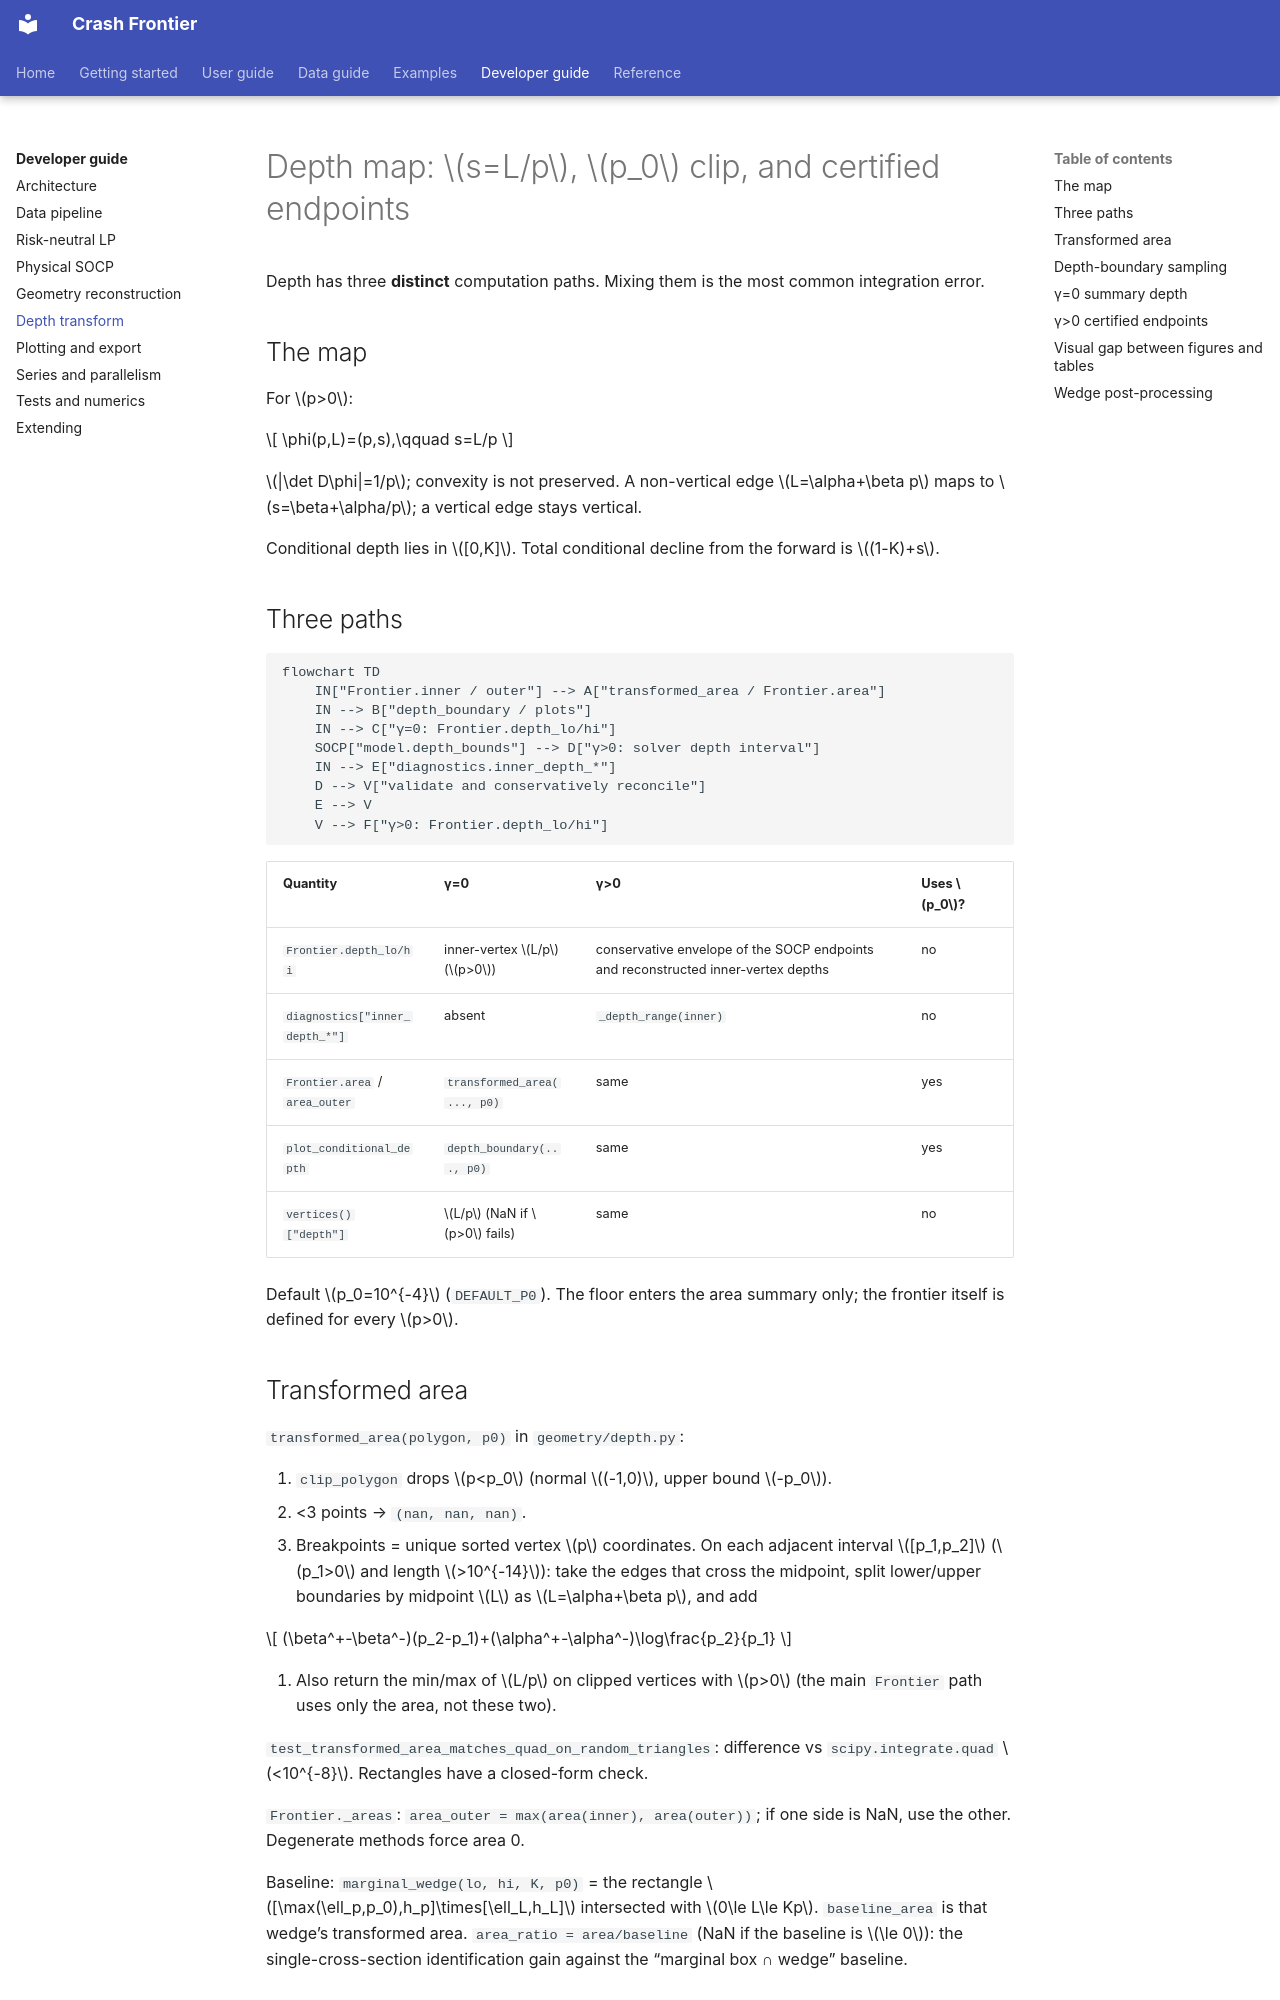

repository: Michaelzh6552/crashfrontier · page: developer-guide/depth-transform.html · generator: mkdocs

# Depth map: $s=L/p$, $p_0$ clip, and certified endpoints

Depth has three **distinct** computation paths. Mixing them is the most common
integration error.

## The map

For $p>0$:

$$
\phi(p,L)=(p,s),\qquad s=L/p
$$

$|\det D\phi|=1/p$; convexity is not preserved. A non-vertical edge
$L=\alpha+\beta p$ maps to
$s=\beta+\alpha/p$; a vertical edge stays vertical.

Conditional depth lies in $[0,K]$. Total conditional decline from the forward
is $(1-K)+s$.

## Three paths

```mermaid
flowchart TD
    IN["Frontier.inner / outer"] --> A["transformed_area / Frontier.area"]
    IN --> B["depth_boundary / plots"]
    IN --> C["γ=0: Frontier.depth_lo/hi"]
    SOCP["model.depth_bounds"] --> D["γ>0: solver depth interval"]
    IN --> E["diagnostics.inner_depth_*"]
    D --> V["validate and conservatively reconcile"]
    E --> V
    V --> F["γ>0: Frontier.depth_lo/hi"]
```

| Quantity | γ=0 | γ>0 | Uses $p_0$? |
|---|---|---|---|
| `Frontier.depth_lo/hi` | inner-vertex $L/p$ ($p>0$) | conservative envelope of the SOCP endpoints and reconstructed inner-vertex depths | no |
| `diagnostics["inner_depth_*"]` | absent | `_depth_range(inner)` | no |
| `Frontier.area` / `area_outer` | `transformed_area(..., p0)` | same | yes |
| `plot_conditional_depth` | `depth_boundary(..., p0)` | same | yes |
| `vertices()["depth"]` | $L/p$ (NaN if $p>0$ fails) | same | no |

Default $p_0=10^{-4}$ (`DEFAULT_P0`). The floor enters the area
summary only; the frontier itself is defined for every $p>0$.

## Transformed area

`transformed_area(polygon, p0)` in `geometry/depth.py`:

1. `clip_polygon` drops $p<p_0$ (normal $(-1,0)$, upper bound $-p_0$).
2. <3 points → `(nan, nan, nan)`.
3. Breakpoints = unique sorted vertex $p$ coordinates. On each adjacent
   interval $[p_1,p_2]$ ($p_1>0$ and length $>10^{-14}$): take the edges that
   cross the midpoint, split lower/upper boundaries by midpoint $L$ as
   $L=\alpha+\beta p$, and add

$$
(\beta^+-\beta^-)(p_2-p_1)+(\alpha^+-\alpha^-)\log\frac{p_2}{p_1}
$$

4. Also return the min/max of $L/p$ on clipped vertices with $p>0$ (the main
   `Frontier` path uses only the area, not these two).

`test_transformed_area_matches_quad_on_random_triangles`: difference vs
`scipy.integrate.quad` $<10^{-8}$. Rectangles have a closed-form check.

`Frontier._areas`: `area_outer = max(area(inner), area(outer))`; if one side
is NaN, use the other. Degenerate methods force area 0.

Baseline: `marginal_wedge(lo, hi, K, p0)` = the rectangle
$[\max(\ell_p,p_0),h_p]\times[\ell_L,h_L]$ intersected with $0\le L\le Kp$.
`baseline_area` is that wedge’s transformed area.
`area_ratio = area/baseline` (NaN if the baseline is $\le 0$): the
single-cross-section identification gain against the
“marginal box ∩ wedge” baseline.

## Depth-boundary sampling

`depth_boundary(polygon, samples_per_edge=80, p0=0)`: clip at $p\ge p_0$,
lift clipped-vertex $p$ to $\ge p_0$, subsample each edge (right endpoint
excluded), drop $p\le 0$, map $(p,L/p)$, close.
`test_depth_boundary_clips_before_dividing_by_small_probability`.

`Frontier.depth_boundary(samples_per_edge, p_floor=None)` defaults
`p_floor=self.p0`. Plotting uses this path, **not** the certified endpoints.
